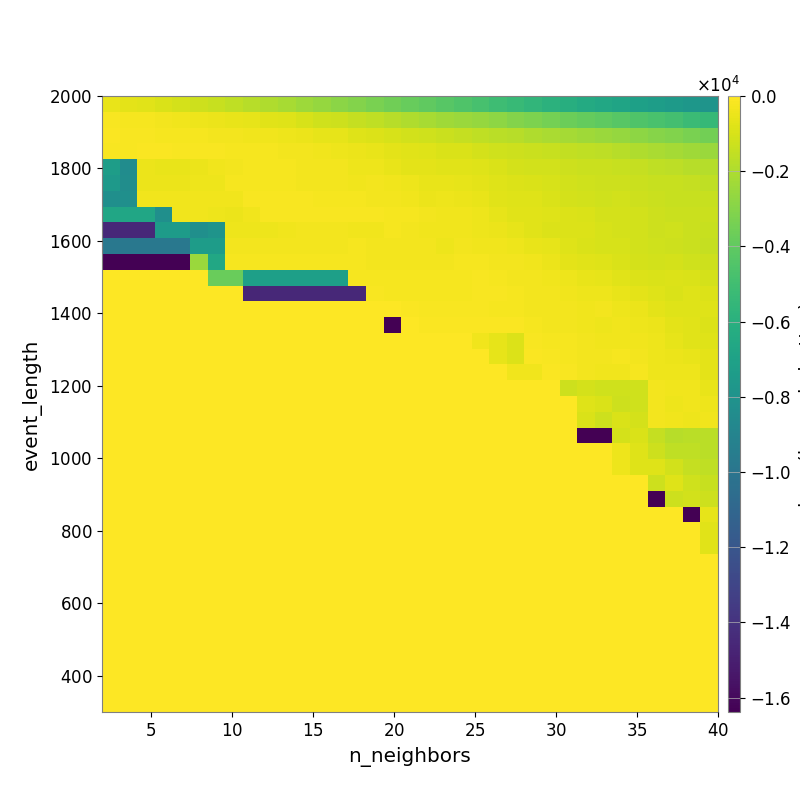

The data file committed next to this chart (first rows):
-5.413103027636720981e+02, -6.545608841214051381e+02, -7.535712440185099013e+02, -9.173261843261691411e+02, -1.060574757038385769e+03, -1.235701982146890487e+03, -1.384240336737864936e+03, -1.545431921824588017e+03, -1.787915163956512743e+03, -1.957692097728999897e+03, -2.173386237034727401e+03, -2.376805299716173977e+03, -2.610195131811687588e+03, -2.857684815341874582e+03, -3.041394461117907667e+03, -3.286507172035327130e+03, -3.529067864553767322e+03, -3.779434113801906278e+03, -4.026803354117046183e+03, -4.266337447081728897e+03, -4.501122747532282119e+03, -4.768479735981954946e+03, -5.080039066214863851e+03, -5.338902085505700597e+03
-1.873309897571280942e+02, -2.216910240855405902e+02, -2.535262718925342824e+02, -3.123292689882254649e+02, -3.551424734544646640e+02, -4.191525986957104237e+02, -4.772222595373124250e+02, -5.391071533712387236e+02, -6.356499434615582231e+02, -7.334485447975612260e+02, -8.223973812770982477e+02, -9.737305682498620172e+02, -1.152587378654559188e+03, -1.251677586931953783e+03, -1.408000889207174396e+03, -1.588748080495342037e+03, -1.759634262468320230e+03, -1.941679917748404705e+03, -2.144612243881383165e+03, -2.314742205779110918e+03, -2.463180742856904544e+03, -2.607725611439200748e+03, -2.783659191631834801e+03, -3.016146713656854445e+03
-1.101149938160246364e+02, -1.327365821394764964e+02, -1.876123405707390077e+02, -1.931381087777660923e+02, -2.181133716565342979e+02, -2.272558651162298133e+02, -2.593676761968435471e+02, -2.854421265001079746e+02, -3.236455076005718752e+02, -3.603872622444922058e+02, -4.034758273006444256e+02, -4.790352992078350667e+02, -5.777061534741562809e+02, -6.356450495612770055e+02, -7.683351436633651019e+02, -8.756081371852114899e+02, -1.015179781776962955e+03, -1.105926663654950517e+03, -1.214459517037144451e+03, -1.342746255623321758e+03, -1.456483889051853339e+03, -1.586860424287061278e+03, -1.712793827139791574e+03, -1.781039623753737487e+03
-1.298044781110178008e+02, -1.614858248018034033e+02, -1.055408790329142050e+02, -1.170111667810911058e+02, -1.471838173119633950e+02, -1.656376840491559790e+02, -1.808329392587334326e+02, -1.999652896939026334e+02, -2.145586264067701450e+02, -2.427139434529723871e+02, -2.666929634058516285e+02, -2.977682429388856349e+02, -3.600889613278969819e+02, -3.972946133235255957e+02, -4.914793457563313837e+02, -5.199858434397706333e+02, -6.447713262311322069e+02, -7.519915141468882211e+02, -8.184771631302186279e+02, -8.978222226394891550e+02, -9.424562276013335804e+02, -1.053922193342494666e+03, -1.161025577519466879e+03, -1.224149315615276009e+03
-7.266680149640941636e+03, -8.445366441955846312e+03, -4.811613356973630289e+02, -5.207088319885639294e+02, -5.683323049701617720e+02, -4.741874722764209196e+02, -3.378404740930297407e+02, -2.804793732177153061e+02, -2.501924668059514545e+02, -1.924191410914836524e+02, -2.108708566314913639e+02, -2.680938585151032498e+02, -2.636277772206415762e+02, -3.122634629882760464e+02, -4.261552225522330559e+02, -4.451195609934113122e+02, -5.467960531594535496e+02, -6.488381473702470430e+02, -6.703422478006883694e+02, -7.145184881523470040e+02, -7.404748052793065654e+02, -8.227848691269120991e+02, -9.369459615257576388e+02, -1.028350476658410798e+03
-7.503303104914743017e+03, -8.346527248388119915e+03, -4.551739201269061255e+02, -4.551739201269061255e+02, -4.921558756650298960e+02, -4.128970611304793010e+02, -4.355460384510624294e+02, -1.946853541305468411e+02, -2.182337793348662558e+02, -2.182337793348662558e+02, -2.159785581608648215e+02, -2.643091141063461009e+02, -2.879956362819250444e+02, -3.163568118002251026e+02, -3.396828917146945059e+02, -2.845375474088475016e+02, -3.537608195359186425e+02, -4.285667495703254417e+02, -5.482542202125891890e+02, -5.704716664522334213e+02, -5.975773923176056996e+02, -6.880356512395497930e+02, -7.740059348048096126e+02, -8.413596823740172113e+02
-8.248630721034163798e+03, -8.248630721034163798e+03, -3.630068182808646498e+02, -3.630068182808646498e+02, -3.674364686067820571e+02, -3.409102787091249525e+02, -3.278196443305249659e+02, -3.540774511026186246e+02, -1.599198610795917830e+02, -1.599198610795917830e+02, -1.709232153416591018e+02, -1.823588859336633448e+02, -1.940507766816198512e+02, -2.299479567306231331e+02, -2.475447769058889378e+02, -2.942371483226079931e+02, -2.895565746871575357e+02, -3.543191651247050800e+02, -4.562060409033953192e+02, -4.421150509375232218e+02, -5.099848951101785133e+02, -5.301297952975259022e+02, -7.241083469551808776e+02, -8.307854820186822735e+02
-6.705438018910510436e+03, -6.705438018910510436e+03, -6.705438018910510436e+03, -8.248630721034163798e+03, -3.630068182808646498e+02, -3.630068182808646498e+02, -4.086441318802733349e+02, -4.527879553338456162e+02, -3.675524192953335501e+02, -1.373731198287364634e+02, -1.373731198287364634e+02, -1.373731198287364634e+02, -1.483564067047701940e+02, -1.483564067047701940e+02, -1.826034182641022312e+02, -1.795733422933073484e+02, -2.095080953257654244e+02, -2.159567700699329862e+02, -2.815393788978341831e+02, -3.418753054525827793e+02, -3.679813477036552172e+02, -4.421889011154300420e+02, -5.808900199316259432e+02, -7.176569593679214449e+02
-1.448136108768486702e+04, -1.448136108768486702e+04, -1.448136108768486702e+04, -7.379094766725759655e+03, -7.379094766725759655e+03, -8.248630721034163798e+03, -7.885188341690430207e+03, -4.086441318802733349e+02, -4.086441318802733349e+02, -4.086441318802733349e+02, -3.207735147600244545e+02, -3.047869076482310788e+02, -3.047869076482310788e+02, -3.047869076482310788e+02, -3.268674882759701745e+02, -3.236763837161770994e+02, -2.383370227310015537e+02, -2.818307901210667410e+02, -3.530223834549913136e+02, -3.610318673854894769e+02, -3.596201647957854561e+02, -4.360734493720176488e+02, -4.900909681361052321e+02, -6.070956727006716847e+02
-9.852132213895829409e+03, -9.852132213895829409e+03, -9.852132213895829409e+03, -9.852132213895829409e+03, -9.852132213895829409e+03, -7.309711133804815290e+03, -7.309711133804815290e+03, -2.794963234916068586e+02, -2.794963234916068586e+02, -2.794963234916068586e+02, -2.794963234916068586e+02, -2.794963234916068586e+02, -2.794963234916068586e+02, -2.794963234916068586e+02, -2.394010570481305251e+02, -3.016171396370513662e+02, -2.773158088340921381e+02, -2.773158088340921381e+02, -2.956414321537770320e+02, -4.121003441638425215e+02, -2.962096010045776779e+02, -3.407036540680711028e+02, -3.606623089755296974e+02, -4.374034029631146723e+02
-1.638381433105468750e+04, -1.638381433105468750e+04, -1.638381433105468750e+04, -1.638381433105468750e+04, -1.638381433105468750e+04, -2.473963158503479463e+03, -6.561619708964689380e+03, -2.404253160874741866e+02, -2.404253160874741866e+02, -2.404253160874741866e+02, -2.404253160874741866e+02, -2.404253160874741866e+02, -2.404253160874741866e+02, -2.404253160874741866e+02, -2.101080115000919193e+02, -2.699669072375704673e+02, -2.699669072375704673e+02, -2.699669072375704673e+02, -3.027222130470836419e+02, -2.775027842639217397e+02, -2.332647140638066219e+02, -2.341062278863288668e+02, -2.709750109119286776e+02, -3.119280847362854843e+02
0.000000000000000000e+00, 0.000000000000000000e+00, 0.000000000000000000e+00, 0.000000000000000000e+00, 0.000000000000000000e+00, 0.000000000000000000e+00, -3.734072547359103737e+03, -3.734072547359103737e+03, -7.167812011718750000e+03, -7.167812011718750000e+03, -7.167812011718750000e+03, -7.167812011718750000e+03, -7.167812011718750000e+03, -7.167812011718750000e+03, -2.036125763903190489e+02, -2.101080115000919193e+02, -2.393430793195331887e+02, -2.393430793195331887e+02, -2.393430793195331887e+02, -2.519238619501078631e+02, -2.097178453297799763e+02, -1.815104266751101534e+02, -2.376232397980335520e+02, -2.712087193266752365e+02
0.000000000000000000e+00, 0.000000000000000000e+00, 0.000000000000000000e+00, 0.000000000000000000e+00, 0.000000000000000000e+00, 0.000000000000000000e+00, 0.000000000000000000e+00, 0.000000000000000000e+00, -1.465410674285043387e+04, -1.448135840213799202e+04, -1.448135840213799202e+04, -1.448135840213799202e+04, -1.448135840213799202e+04, -1.448135840213799202e+04, -1.448135840213799202e+04, -1.556804282566016582e+02, -2.097201235021326227e+02, -2.097201235021326227e+02, -2.097201235021326227e+02, -2.393430793195331887e+02, -2.349619250320042170e+02, -1.400771068850470158e+02, -1.681471247485895617e+02, -2.050134694900148418e+02
0.000000000000000000e+00, 0.000000000000000000e+00, 0.000000000000000000e+00, 0.000000000000000000e+00, 0.000000000000000000e+00, 0.000000000000000000e+00, 0.000000000000000000e+00, 0.000000000000000000e+00, 0.000000000000000000e+00, 0.000000000000000000e+00, 0.000000000000000000e+00, 0.000000000000000000e+00, 0.000000000000000000e+00, 0.000000000000000000e+00, 0.000000000000000000e+00, 0.000000000000000000e+00, -5.259407622663876225e+01, -6.608563207962860986e+01, -1.298903711320246543e+02, -1.820069960502777633e+02, -1.862306893270424268e+02, -1.862306893270424268e+02, -2.012656156627973587e+02, -2.185167531082896062e+02
0.000000000000000000e+00, 0.000000000000000000e+00, 0.000000000000000000e+00, 0.000000000000000000e+00, 0.000000000000000000e+00, 0.000000000000000000e+00, 0.000000000000000000e+00, 0.000000000000000000e+00, 0.000000000000000000e+00, 0.000000000000000000e+00, 0.000000000000000000e+00, 0.000000000000000000e+00, 0.000000000000000000e+00, 0.000000000000000000e+00, 0.000000000000000000e+00, 0.000000000000000000e+00, -1.638381408691406250e+04, -5.259407622663876225e+01, -6.608563207962860986e+01, -6.608563207962860986e+01, -8.178450797014015450e+01, -8.178450797014015450e+01, -9.776207584563420028e+01, -1.205721337893177321e+02
0.000000000000000000e+00, 0.000000000000000000e+00, 0.000000000000000000e+00, 0.000000000000000000e+00, 0.000000000000000000e+00, 0.000000000000000000e+00, 0.000000000000000000e+00, 0.000000000000000000e+00, 0.000000000000000000e+00, 0.000000000000000000e+00, 0.000000000000000000e+00, 0.000000000000000000e+00, 0.000000000000000000e+00, 0.000000000000000000e+00, 0.000000000000000000e+00, 0.000000000000000000e+00, 0.000000000000000000e+00, 0.000000000000000000e+00, 0.000000000000000000e+00, 0.000000000000000000e+00, 0.000000000000000000e+00, -3.720518687855113740e+02, -5.988076445222610573e+02, -8.590362687515229254e+02
0.000000000000000000e+00, 0.000000000000000000e+00, 0.000000000000000000e+00, 0.000000000000000000e+00, 0.000000000000000000e+00, 0.000000000000000000e+00, 0.000000000000000000e+00, 0.000000000000000000e+00, 0.000000000000000000e+00, 0.000000000000000000e+00, 0.000000000000000000e+00, 0.000000000000000000e+00, 0.000000000000000000e+00, 0.000000000000000000e+00, 0.000000000000000000e+00, 0.000000000000000000e+00, 0.000000000000000000e+00, 0.000000000000000000e+00, 0.000000000000000000e+00, 0.000000000000000000e+00, 0.000000000000000000e+00, 0.000000000000000000e+00, -5.988076445222610573e+02, -8.590362687515229254e+02
0.000000000000000000e+00, 0.000000000000000000e+00, 0.000000000000000000e+00, 0.000000000000000000e+00, 0.000000000000000000e+00, 0.000000000000000000e+00, 0.000000000000000000e+00, 0.000000000000000000e+00, 0.000000000000000000e+00, 0.000000000000000000e+00, 0.000000000000000000e+00, 0.000000000000000000e+00, 0.000000000000000000e+00, 0.000000000000000000e+00, 0.000000000000000000e+00, 0.000000000000000000e+00, 0.000000000000000000e+00, 0.000000000000000000e+00, 0.000000000000000000e+00, 0.000000000000000000e+00, 0.000000000000000000e+00, 0.000000000000000000e+00, 0.000000000000000000e+00, -3.720518687855113740e+02
0.000000000000000000e+00, 0.000000000000000000e+00, 0.000000000000000000e+00, 0.000000000000000000e+00, 0.000000000000000000e+00, 0.000000000000000000e+00, 0.000000000000000000e+00, 0.000000000000000000e+00, 0.000000000000000000e+00, 0.000000000000000000e+00, 0.000000000000000000e+00, 0.000000000000000000e+00, 0.000000000000000000e+00, 0.000000000000000000e+00, 0.000000000000000000e+00, 0.000000000000000000e+00, 0.000000000000000000e+00, 0.000000000000000000e+00, 0.000000000000000000e+00, 0.000000000000000000e+00, 0.000000000000000000e+00, 0.000000000000000000e+00, 0.000000000000000000e+00, 0.000000000000000000e+00
0.000000000000000000e+00, 0.000000000000000000e+00, 0.000000000000000000e+00, 0.000000000000000000e+00, 0.000000000000000000e+00, 0.000000000000000000e+00, 0.000000000000000000e+00, 0.000000000000000000e+00, 0.000000000000000000e+00, 0.000000000000000000e+00, 0.000000000000000000e+00, 0.000000000000000000e+00, 0.000000000000000000e+00, 0.000000000000000000e+00, 0.000000000000000000e+00, 0.000000000000000000e+00, 0.000000000000000000e+00, 0.000000000000000000e+00, 0.000000000000000000e+00, 0.000000000000000000e+00, 0.000000000000000000e+00, 0.000000000000000000e+00, 0.000000000000000000e+00, 0.000000000000000000e+00
0.000000000000000000e+00, 0.000000000000000000e+00, 0.000000000000000000e+00, 0.000000000000000000e+00, 0.000000000000000000e+00, 0.000000000000000000e+00, 0.000000000000000000e+00, 0.000000000000000000e+00, 0.000000000000000000e+00, 0.000000000000000000e+00, 0.000000000000000000e+00, 0.000000000000000000e+00, 0.000000000000000000e+00, 0.000000000000000000e+00, 0.000000000000000000e+00, 0.000000000000000000e+00, 0.000000000000000000e+00, 0.000000000000000000e+00, 0.000000000000000000e+00, 0.000000000000000000e+00, 0.000000000000000000e+00, 0.000000000000000000e+00, 0.000000000000000000e+00, 0.000000000000000000e+00
0.000000000000000000e+00, 0.000000000000000000e+00, 0.000000000000000000e+00, 0.000000000000000000e+00, 0.000000000000000000e+00, 0.000000000000000000e+00, 0.000000000000000000e+00, 0.000000000000000000e+00, 0.000000000000000000e+00, 0.000000000000000000e+00, 0.000000000000000000e+00, 0.000000000000000000e+00, 0.000000000000000000e+00, 0.000000000000000000e+00, 0.000000000000000000e+00, 0.000000000000000000e+00, 0.000000000000000000e+00, 0.000000000000000000e+00, 0.000000000000000000e+00, 0.000000000000000000e+00, 0.000000000000000000e+00, 0.000000000000000000e+00, 0.000000000000000000e+00, 0.000000000000000000e+00
0.000000000000000000e+00, 0.000000000000000000e+00, 0.000000000000000000e+00, 0.000000000000000000e+00, 0.000000000000000000e+00, 0.000000000000000000e+00, 0.000000000000000000e+00, 0.000000000000000000e+00, 0.000000000000000000e+00, 0.000000000000000000e+00, 0.000000000000000000e+00, 0.000000000000000000e+00, 0.000000000000000000e+00, 0.000000000000000000e+00, 0.000000000000000000e+00, 0.000000000000000000e+00, 0.000000000000000000e+00, 0.000000000000000000e+00, 0.000000000000000000e+00, 0.000000000000000000e+00, 0.000000000000000000e+00, 0.000000000000000000e+00, 0.000000000000000000e+00, 0.000000000000000000e+00
0.000000000000000000e+00, 0.000000000000000000e+00, 0.000000000000000000e+00, 0.000000000000000000e+00, 0.000000000000000000e+00, 0.000000000000000000e+00, 0.000000000000000000e+00, 0.000000000000000000e+00, 0.000000000000000000e+00, 0.000000000000000000e+00, 0.000000000000000000e+00, 0.000000000000000000e+00, 0.000000000000000000e+00, 0.000000000000000000e+00, 0.000000000000000000e+00, 0.000000000000000000e+00, 0.000000000000000000e+00, 0.000000000000000000e+00, 0.000000000000000000e+00, 0.000000000000000000e+00, 0.000000000000000000e+00, 0.000000000000000000e+00, 0.000000000000000000e+00, 0.000000000000000000e+00
0.000000000000000000e+00, 0.000000000000000000e+00, 0.000000000000000000e+00, 0.000000000000000000e+00, 0.000000000000000000e+00, 0.000000000000000000e+00, 0.000000000000000000e+00, 0.000000000000000000e+00, 0.000000000000000000e+00, 0.000000000000000000e+00, 0.000000000000000000e+00, 0.000000000000000000e+00, 0.000000000000000000e+00, 0.000000000000000000e+00, 0.000000000000000000e+00, 0.000000000000000000e+00, 0.000000000000000000e+00, 0.000000000000000000e+00, 0.000000000000000000e+00, 0.000000000000000000e+00, 0.000000000000000000e+00, 0.000000000000000000e+00, 0.000000000000000000e+00, 0.000000000000000000e+00
0.000000000000000000e+00, 0.000000000000000000e+00, 0.000000000000000000e+00, 0.000000000000000000e+00, 0.000000000000000000e+00, 0.000000000000000000e+00, 0.000000000000000000e+00, 0.000000000000000000e+00, 0.000000000000000000e+00, 0.000000000000000000e+00, 0.000000000000000000e+00, 0.000000000000000000e+00, 0.000000000000000000e+00, 0.000000000000000000e+00, 0.000000000000000000e+00, 0.000000000000000000e+00, 0.000000000000000000e+00, 0.000000000000000000e+00, 0.000000000000000000e+00, 0.000000000000000000e+00, 0.000000000000000000e+00, 0.000000000000000000e+00, 0.000000000000000000e+00, 0.000000000000000000e+00
0.000000000000000000e+00, 0.000000000000000000e+00, 0.000000000000000000e+00, 0.000000000000000000e+00, 0.000000000000000000e+00, 0.000000000000000000e+00, 0.000000000000000000e+00, 0.000000000000000000e+00, 0.000000000000000000e+00, 0.000000000000000000e+00, 0.000000000000000000e+00, 0.000000000000000000e+00, 0.000000000000000000e+00, 0.000000000000000000e+00, 0.000000000000000000e+00, 0.000000000000000000e+00, 0.000000000000000000e+00, 0.000000000000000000e+00, 0.000000000000000000e+00, 0.000000000000000000e+00, 0.000000000000000000e+00, 0.000000000000000000e+00, 0.000000000000000000e+00, 0.000000000000000000e+00
0.000000000000000000e+00, 0.000000000000000000e+00, 0.000000000000000000e+00, 0.000000000000000000e+00, 0.000000000000000000e+00, 0.000000000000000000e+00, 0.000000000000000000e+00, 0.000000000000000000e+00, 0.000000000000000000e+00, 0.000000000000000000e+00, 0.000000000000000000e+00, 0.000000000000000000e+00, 0.000000000000000000e+00, 0.000000000000000000e+00, 0.000000000000000000e+00, 0.000000000000000000e+00, 0.000000000000000000e+00, 0.000000000000000000e+00, 0.000000000000000000e+00, 0.000000000000000000e+00, 0.000000000000000000e+00, 0.000000000000000000e+00, 0.000000000000000000e+00, 0.000000000000000000e+00
0.000000000000000000e+00, 0.000000000000000000e+00, 0.000000000000000000e+00, 0.000000000000000000e+00, 0.000000000000000000e+00, 0.000000000000000000e+00, 0.000000000000000000e+00, 0.000000000000000000e+00, 0.000000000000000000e+00, 0.000000000000000000e+00, 0.000000000000000000e+00, 0.000000000000000000e+00, 0.000000000000000000e+00, 0.000000000000000000e+00, 0.000000000000000000e+00, 0.000000000000000000e+00, 0.000000000000000000e+00, 0.000000000000000000e+00, 0.000000000000000000e+00, 0.000000000000000000e+00, 0.000000000000000000e+00, 0.000000000000000000e+00, 0.000000000000000000e+00, 0.000000000000000000e+00
0.000000000000000000e+00, 0.000000000000000000e+00, 0.000000000000000000e+00, 0.000000000000000000e+00, 0.000000000000000000e+00, 0.000000000000000000e+00, 0.000000000000000000e+00, 0.000000000000000000e+00, 0.000000000000000000e+00, 0.000000000000000000e+00, 0.000000000000000000e+00, 0.000000000000000000e+00, 0.000000000000000000e+00, 0.000000000000000000e+00, 0.000000000000000000e+00, 0.000000000000000000e+00, 0.000000000000000000e+00, 0.000000000000000000e+00, 0.000000000000000000e+00, 0.000000000000000000e+00, 0.000000000000000000e+00, 0.000000000000000000e+00, 0.000000000000000000e+00, 0.000000000000000000e+00
0.000000000000000000e+00, 0.000000000000000000e+00, 0.000000000000000000e+00, 0.000000000000000000e+00, 0.000000000000000000e+00, 0.000000000000000000e+00, 0.000000000000000000e+00, 0.000000000000000000e+00, 0.000000000000000000e+00, 0.000000000000000000e+00, 0.000000000000000000e+00, 0.000000000000000000e+00, 0.000000000000000000e+00, 0.000000000000000000e+00, 0.000000000000000000e+00, 0.000000000000000000e+00, 0.000000000000000000e+00, 0.000000000000000000e+00, 0.000000000000000000e+00, 0.000000000000000000e+00, 0.000000000000000000e+00, 0.000000000000000000e+00, 0.000000000000000000e+00, 0.000000000000000000e+00
0.000000000000000000e+00, 0.000000000000000000e+00, 0.000000000000000000e+00, 0.000000000000000000e+00, 0.000000000000000000e+00, 0.000000000000000000e+00, 0.000000000000000000e+00, 0.000000000000000000e+00, 0.000000000000000000e+00, 0.000000000000000000e+00, 0.000000000000000000e+00, 0.000000000000000000e+00, 0.000000000000000000e+00, 0.000000000000000000e+00, 0.000000000000000000e+00, 0.000000000000000000e+00, 0.000000000000000000e+00, 0.000000000000000000e+00, 0.000000000000000000e+00, 0.000000000000000000e+00, 0.000000000000000000e+00, 0.000000000000000000e+00, 0.000000000000000000e+00, 0.000000000000000000e+00
0.000000000000000000e+00, 0.000000000000000000e+00, 0.000000000000000000e+00, 0.000000000000000000e+00, 0.000000000000000000e+00, 0.000000000000000000e+00, 0.000000000000000000e+00, 0.000000000000000000e+00, 0.000000000000000000e+00, 0.000000000000000000e+00, 0.000000000000000000e+00, 0.000000000000000000e+00, 0.000000000000000000e+00, 0.000000000000000000e+00, 0.000000000000000000e+00, 0.000000000000000000e+00, 0.000000000000000000e+00, 0.000000000000000000e+00, 0.000000000000000000e+00, 0.000000000000000000e+00, 0.000000000000000000e+00, 0.000000000000000000e+00, 0.000000000000000000e+00, 0.000000000000000000e+00
0.000000000000000000e+00, 0.000000000000000000e+00, 0.000000000000000000e+00, 0.000000000000000000e+00, 0.000000000000000000e+00, 0.000000000000000000e+00, 0.000000000000000000e+00, 0.000000000000000000e+00, 0.000000000000000000e+00, 0.000000000000000000e+00, 0.000000000000000000e+00, 0.000000000000000000e+00, 0.000000000000000000e+00, 0.000000000000000000e+00, 0.000000000000000000e+00, 0.000000000000000000e+00, 0.000000000000000000e+00, 0.000000000000000000e+00, 0.000000000000000000e+00, 0.000000000000000000e+00, 0.000000000000000000e+00, 0.000000000000000000e+00, 0.000000000000000000e+00, 0.000000000000000000e+00
0.000000000000000000e+00, 0.000000000000000000e+00, 0.000000000000000000e+00, 0.000000000000000000e+00, 0.000000000000000000e+00, 0.000000000000000000e+00, 0.000000000000000000e+00, 0.000000000000000000e+00, 0.000000000000000000e+00, 0.000000000000000000e+00, 0.000000000000000000e+00, 0.000000000000000000e+00, 0.000000000000000000e+00, 0.000000000000000000e+00, 0.000000000000000000e+00, 0.000000000000000000e+00, 0.000000000000000000e+00, 0.000000000000000000e+00, 0.000000000000000000e+00, 0.000000000000000000e+00, 0.000000000000000000e+00, 0.000000000000000000e+00, 0.000000000000000000e+00, 0.000000000000000000e+00
0.000000000000000000e+00, 0.000000000000000000e+00, 0.000000000000000000e+00, 0.000000000000000000e+00, 0.000000000000000000e+00, 0.000000000000000000e+00, 0.000000000000000000e+00, 0.000000000000000000e+00, 0.000000000000000000e+00, 0.000000000000000000e+00, 0.000000000000000000e+00, 0.000000000000000000e+00, 0.000000000000000000e+00, 0.000000000000000000e+00, 0.000000000000000000e+00, 0.000000000000000000e+00, 0.000000000000000000e+00, 0.000000000000000000e+00, 0.000000000000000000e+00, 0.000000000000000000e+00, 0.000000000000000000e+00, 0.000000000000000000e+00, 0.000000000000000000e+00, 0.000000000000000000e+00
0.000000000000000000e+00, 0.000000000000000000e+00, 0.000000000000000000e+00, 0.000000000000000000e+00, 0.000000000000000000e+00, 0.000000000000000000e+00, 0.000000000000000000e+00, 0.000000000000000000e+00, 0.000000000000000000e+00, 0.000000000000000000e+00, 0.000000000000000000e+00, 0.000000000000000000e+00, 0.000000000000000000e+00, 0.000000000000000000e+00, 0.000000000000000000e+00, 0.000000000000000000e+00, 0.000000000000000000e+00, 0.000000000000000000e+00, 0.000000000000000000e+00, 0.000000000000000000e+00, 0.000000000000000000e+00, 0.000000000000000000e+00, 0.000000000000000000e+00, 0.000000000000000000e+00
0.000000000000000000e+00, 0.000000000000000000e+00, 0.000000000000000000e+00, 0.000000000000000000e+00, 0.000000000000000000e+00, 0.000000000000000000e+00, 0.000000000000000000e+00, 0.000000000000000000e+00, 0.000000000000000000e+00, 0.000000000000000000e+00, 0.000000000000000000e+00, 0.000000000000000000e+00, 0.000000000000000000e+00, 0.000000000000000000e+00, 0.000000000000000000e+00, 0.000000000000000000e+00, 0.000000000000000000e+00, 0.000000000000000000e+00, 0.000000000000000000e+00, 0.000000000000000000e+00, 0.000000000000000000e+00, 0.000000000000000000e+00, 0.000000000000000000e+00, 0.000000000000000000e+00
0.000000000000000000e+00, 0.000000000000000000e+00, 0.000000000000000000e+00, 0.000000000000000000e+00, 0.000000000000000000e+00, 0.000000000000000000e+00, 0.000000000000000000e+00, 0.000000000000000000e+00, 0.000000000000000000e+00, 0.000000000000000000e+00, 0.000000000000000000e+00, 0.000000000000000000e+00, 0.000000000000000000e+00, 0.000000000000000000e+00, 0.000000000000000000e+00, 0.000000000000000000e+00, 0.000000000000000000e+00, 0.000000000000000000e+00, 0.000000000000000000e+00, 0.000000000000000000e+00, 0.000000000000000000e+00, 0.000000000000000000e+00, 0.000000000000000000e+00, 0.000000000000000000e+00
